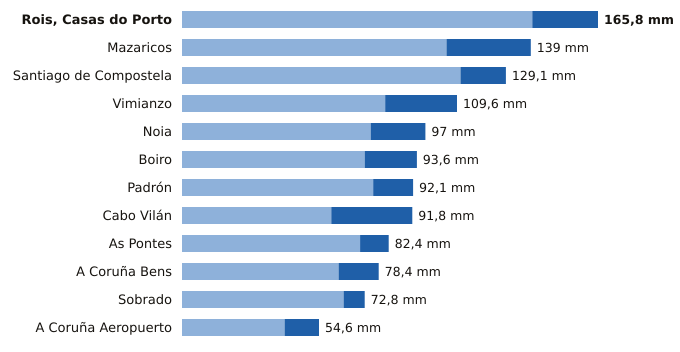

Data behind this chart, as committed beside it:
estacion, provincia, indicativo, mm_6_dias_anteriores, mm_hoy, mm_7_dias, horas_de_hoy
Rois, Casas do Porto, A Coruña, 1476R, 139.6, 26.2, 165.8, 14
Mazaricos, A Coruña, 1406X, 105.4, 33.6, 139.0, 15
Santiago de Compostela, A Coruña, 1475X, 111.0, 18.1, 129.1, 18
Vimianzo, A Coruña, 1399, 81.0, 28.6, 109.6, 16
Noia, A Coruña, 1435C, 75.2, 21.8, 97.0, 17
Boiro, A Coruña, 1442U, 72.8, 20.8, 93.6, 18
Padrón, A Coruña, 1473A, 76.2, 15.9, 92.1, 18
Cabo Vilán, A Coruña, 1393, 59.5, 32.3, 91.8, 18
As Pontes, A Coruña, 1363X, 71.0, 11.4, 82.4, 14
A Coruña Bens, A Coruña, 1387D, 62.4, 16.0, 78.4, 18
Sobrado, A Coruña, 1410X, 64.4, 8.4, 72.8, 16
A Coruña Aeropuerto, A Coruña, 1387E, 40.9, 13.7, 54.6, 18
